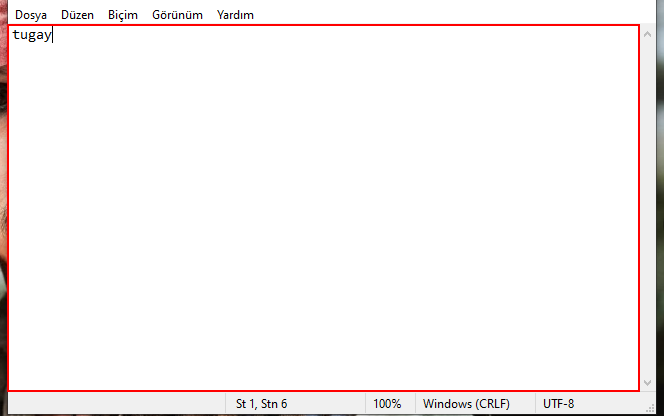
Workflow: BasicRecording

Step 1: type "tugay" into the editable text 'Metin Düzenleyici' in window '*Adsız - Not Defteri' (notepad.exe)

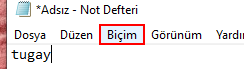
Step 2: click on the menu item

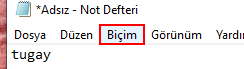
Step 3: Anchor Find Element 'menu item  Biçim' on the menu item 'Biçim' in window '*Adsız - Not Defteri' (notepad.exe)

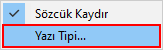
Step 4: click on 'menu item  Yazı Tipi...' (notepad.exe)

Step 5: click on the menu item 'Biçim' in window '*Adsız - Not Defteri' (notepad.exe) (same screen as step 2)

Step 6: click on 'menu item  Yazı Tipi...' (notepad.exe) (same screen as step 4)

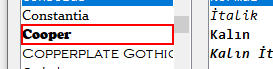
Step 7: click on the list item 'Cooper' in window 'Yazı Tipi' (notepad.exe)

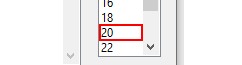
Step 8: click on the list item in window 'Yazı Tipi' (notepad.exe)

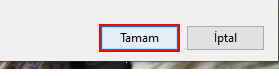
Step 9: click in window 'Yazı Tipi' (notepad.exe)